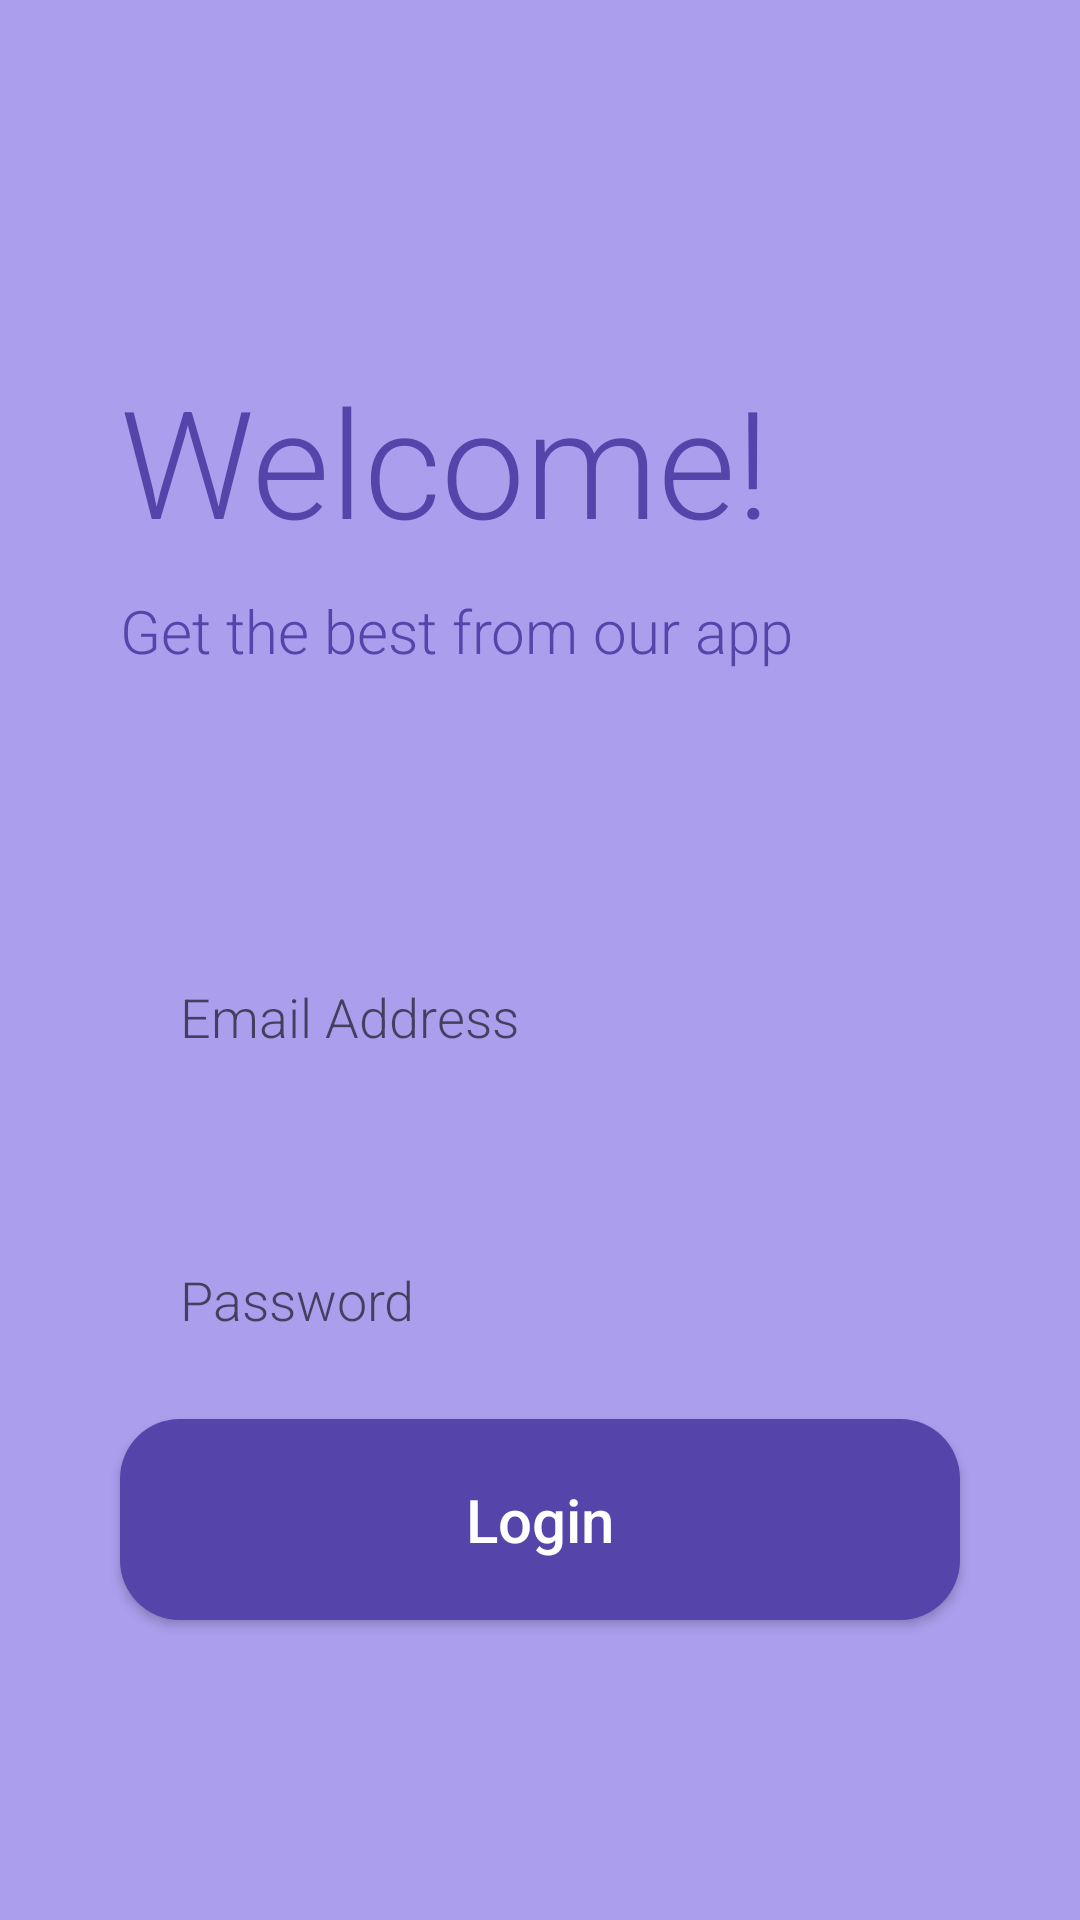

Produce the Android XML layout that renders to this screen, including the resource entries it uses.
<!-- AndroidManifest.xml: application theme Theme.Perform_Login -->
<!-- res/layout/login_layout.xml -->
<?xml version="1.0" encoding="utf-8"?>
<androidx.constraintlayout.widget.ConstraintLayout xmlns:android="http://schemas.android.com/apk/res/android"
    xmlns:app="http://schemas.android.com/apk/res-auto"
    xmlns:tools="http://schemas.android.com/tools"
    android:layout_width="match_parent"
    android:layout_height="match_parent"
    android:background="#AB9EED">

    <TextView
        android:id="@+id/tvLoginWelcome"
        android:layout_width="wrap_content"
        android:layout_height="wrap_content"
        android:layout_marginLeft="40dp"
        android:layout_marginTop="120dp"
        android:fontFamily="sans-serif-light"
        android:text="Welcome!"
        android:textColor="#5544A9"
        android:textSize="50sp"
        app:layout_constraintStart_toStartOf="parent"
        app:layout_constraintTop_toTopOf="parent" />

    <TextView
        android:id="@+id/tvLoginWelcome2"
        android:layout_width="wrap_content"
        android:layout_height="wrap_content"
        android:layout_marginLeft="40dp"
        android:layout_marginTop="10dp"
        android:fontFamily="sans-serif-light"
        android:text="Get the best from our app"
        android:textColor="#5544A9"
        android:textSize="20sp"
        app:layout_constraintStart_toStartOf="parent"
        app:layout_constraintTop_toBottomOf="@id/tvLoginWelcome" />

    <EditText
        android:id="@+id/etemail"
        android:layout_width="match_parent"
        android:layout_height="wrap_content"
        android:layout_marginHorizontal="40dp"
        android:layout_marginTop="120dp"
        android:background="@drawable/et_bg"
        android:ems="10"
        android:fontFamily="sans-serif-light"
        android:hint="Email Address"
        android:padding="20dp"
        android:textSize="18sp"
        app:layout_constraintEnd_toEndOf="parent"
        app:layout_constraintStart_toStartOf="parent"
        app:layout_constraintTop_toBottomOf="@+id/tvLoginWelcome" />

    <EditText
        android:id="@+id/etpassword"
        android:layout_width="match_parent"
        android:layout_height="wrap_content"
        android:layout_marginHorizontal="40dp"
        android:layout_marginTop="30dp"
        android:background="@drawable/et_bg"
        android:ems="10"
        android:fontFamily="sans-serif-light"
        android:hint="Password"
        android:padding="20dp"
        android:textSize="18sp"
        app:layout_constraintEnd_toEndOf="parent"
        app:layout_constraintStart_toStartOf="parent"
        app:layout_constraintTop_toBottomOf="@+id/etemail" />

    <TextView
        android:id="@+id/tvLoginWelcome3"
        android:layout_width="wrap_content"
        android:layout_height="wrap_content"
        android:fontFamily="sans-serif-light"
        android:layout_marginTop="20dp"
        android:text="  Forgot Password?  "
        android:textColor="#5544A9"
        android:textSize="16sp"
        app:layout_constraintEnd_toEndOf="parent"
        app:layout_constraintStart_toStartOf="parent"
        app:layout_constraintTop_toBottomOf="@+id/etpassword" />

    <View
        android:id="@+id/view"
        android:layout_width="0dp"
        android:layout_height="1dp"
        android:layout_marginTop="5dp"
        android:background="@android:color/darker_gray"
        app:layout_constraintEnd_toEndOf="@+id/tvLoginWelcome3"
        app:layout_constraintStart_toStartOf="@+id/tvLoginWelcome3"
        app:layout_constraintTop_toBottomOf="@+id/tvLoginWelcome3" />

    <Button
        android:id="@+id/btnlogin"
        android:layout_width="match_parent"
        android:layout_height="wrap_content"
        android:layout_marginHorizontal="40dp"
        android:layout_marginBottom="100dp"
        android:background="@drawable/btn_blue_bg"
        android:fontFamily="sans-serif-medium"
        android:padding="20dp"
        android:text="Login"
        android:textAllCaps="false"
        android:textColor="@color/white"
        android:textSize="20sp"
        app:layout_constraintBottom_toBottomOf="parent"
        app:layout_constraintEnd_toEndOf="parent"
        app:layout_constraintStart_toStartOf="parent" />



</androidx.constraintlayout.widget.ConstraintLayout>
<!-- resources referenced by this layout -->
<resources>
  <!-- drawable btn_blue_bg (drawable) -->
  <?xml version="1.0" encoding="utf-8"?>
  <shape xmlns:android="http://schemas.android.com/apk/res/android"
      android:shape="rectangle">
      <solid android:color="#5544A9"/>
      <corners android:radius="20dp"/>
  
  </shape>
  <style name="Theme.Perform_Login" parent="Theme.AppCompat.Light.NoActionBar">
          
          <item name="colorPrimary">@color/purple_500</item>
          <item name="colorPrimaryVariant">@color/purple_700</item>
          <item name="colorOnPrimary">@color/white</item>
          
          <item name="colorSecondary">@color/teal_200</item>
          <item name="colorSecondaryVariant">@color/teal_700</item>
          <item name="colorOnSecondary">@color/black</item>
          
          <item name="android:statusBarColor" tools:targetApi="l">?attr/colorPrimaryVariant</item>
          
      </style>
  <!-- not gathered from this repository: default colours our renderer supplied (Android Studio template values) -->
  <color name="purple_500">#FF6200EE</color>
  <color name="purple_700">#FF3700B3</color>
  <color name="teal_200">#FF03DAC5</color>
  <color name="teal_700">#FF018786</color>
  <color name="black">#FF000000</color>
  <color name="white">#FFFFFFFF</color>
</resources>
